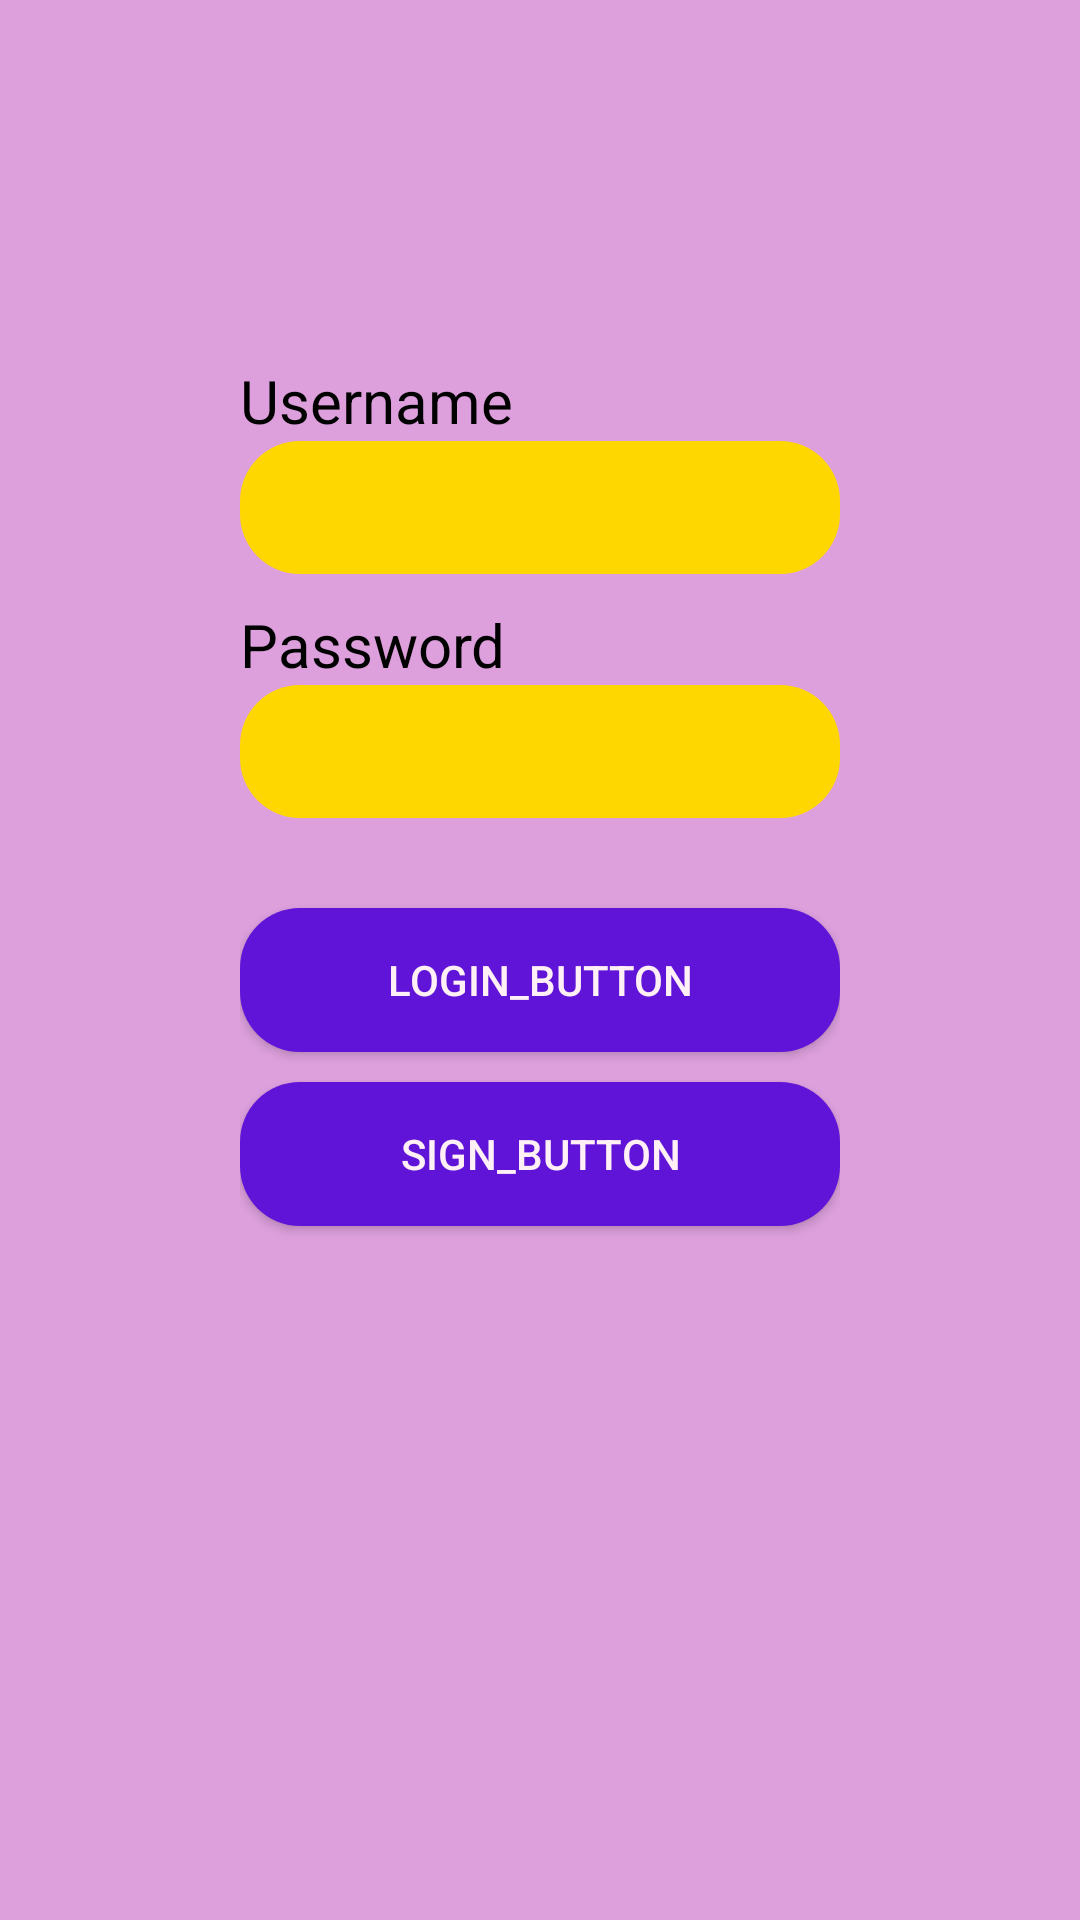

Here is an Android app screen rendered from its layout file. Give the layout XML and the strings, colors and styles it references.
<!-- AndroidManifest.xml: application theme AppTheme -->
<!-- res/layout/activity_main.xml -->
<LinearLayout xmlns:android="http://schemas.android.com/apk/res/android"
    xmlns:tools="http://schemas.android.com/tools"
    android:layout_width="match_parent"
    android:layout_height="match_parent"
    android:background="#DDA0DD"
    >

    <LinearLayout
        android:layout_width="match_parent"
        android:layout_height="match_parent"
        android:layout_marginTop="100dp"
        android:layout_marginLeft="80dp"
        android:layout_marginRight="80dp"
        android:orientation="vertical">

        <ImageView
            android:layout_width="wrap_content"
            android:layout_height="wrap_content"
            android:src="@drawable/g3"
            android:layout_gravity="center_horizontal"
            />

        <TextView
            android:layout_width="match_parent"
            android:layout_height="wrap_content"
            android:layout_marginTop="20dp"
            android:textColor="#000000"
            android:textSize="20sp"
            android:text="Username" />

        <com.google.android.material.textfield.TextInputEditText
            android:id="@+id/username_EditText"
            android:layout_width="match_parent"
            android:layout_height="wrap_content"
            android:background="@layout/background"
            android:inputType="text" />

        <TextView
            android:layout_width="match_parent"
            android:layout_height="wrap_content"
            android:paddingTop="10dp"
            android:textColor="#000000"
            android:textSize="20sp"
            android:text="Password" />

        <com.google.android.material.textfield.TextInputEditText
            android:id="@+id/password_EditText"
            android:layout_width="match_parent"
            android:layout_height="wrap_content"
            android:background="@layout/background"
            android:inputType="textPassword" />

        <Button
            android:id="@+id/login_Button"
            android:layout_width="match_parent"
            android:layout_height="wrap_content"
            android:background="@layout/backgroud_homebutton"
            android:layout_marginTop="30dp"
            android:textColor="#FFF0F5"
            android:text="login_Button" />

        <Button
            android:id="@+id/Sign_Button"
            android:layout_width="match_parent"
            android:layout_height="wrap_content"
            android:background="@layout/backgroud_homebutton"
            android:layout_marginTop="10dp"
            android:textColor="#FFF0F5"
            android:text="Sign_Button" />



    </LinearLayout>


</LinearLayout>
<!-- res/layout/background.xml (included above) -->
<?xml version="1.0" encoding="utf-8"?>

<shape xmlns:android="http://schemas.android.com/apk/res/android"
    android:layout_width="match_parent" android:layout_height="match_parent"
    android:shape="rectangle" >

    <solid android:color="#FFD700" />

    <corners android:radius="20dp" />

    <padding
        android:bottom="10dp"
        android:left="10dp"
        android:right="10dp"
        android:top="10dp" />

</shape>
<!-- res/layout/backgroud_homebutton.xml (included above) -->
<?xml version="1.0" encoding="utf-8"?>
<shape xmlns:android="http://schemas.android.com/apk/res/android"
    android:layout_width="match_parent" android:layout_height="match_parent"
    android:shape="rectangle" >

    <solid android:color="#6014D7" />

    <corners android:radius="20dp" />

    <padding
        android:bottom="10dp"
        android:left="10dp"
        android:right="10dp"
        android:top="10dp" />

</shape>
<!-- resources referenced by this layout -->
<resources>
  <style name="AppTheme" parent="Theme.AppCompat.Light.DarkActionBar">
          
          <item name="colorPrimary">@color/colorPrimary</item>
          <item name="colorPrimaryDark">@color/colorPrimaryDark</item>
          <item name="colorAccent">@color/colorAccent</item>
      </style>
  <color name="colorPrimary">#6014D7</color>
  <color name="colorPrimaryDark">#6014D7</color>
  <color name="colorAccent">#6014D7</color>
</resources>
